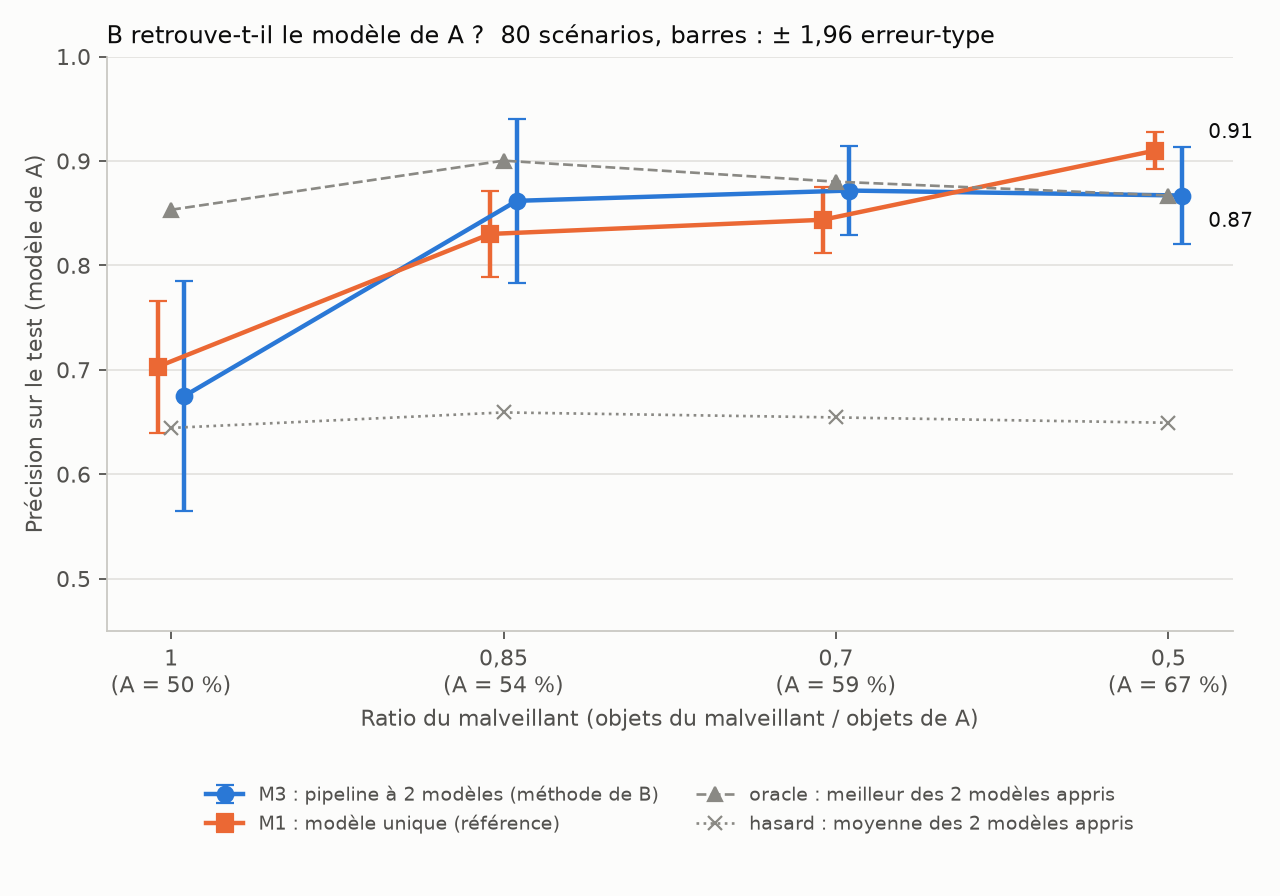

Data behind this chart, as committed beside it:
lot, graine, ratio, n_A, n_M, taille_0, taille_1, taille_grand, taille_petit, accord, m1, m1_train, m2, m3, oracle, hasard, acc_0, acc_1, choix_m2, choix_m3, meilleur, bon_m2, bon_m3, part_A_0
final, 300, 1.0, 300, 300, 270, 330, 330, 270, 0.83, 0.595, 0.66, 0.972, 0.972, 0.972, 0.651, 0.33, 0.972, 1, 1, 1, 1.0, 1.0, 0.1333
final, 320, 0.85, 300, 255, 225, 330, 330, 225, 0.7135, 0.894, 0.8216, 0.604, 0.963, 0.963, 0.7835, 0.963, 0.604, 1, 0, 0, 0.0, 1.0, 0.8133
final, 340, 0.7, 300, 210, 329, 181, 329, 181, 0.7706, 0.904, 0.7333, 0.947, 0.947, 0.947, 0.6835, 0.947, 0.42, 0, 0, 0, 1.0, 1.0, 0.7781
final, 360, 0.5, 300, 150, 225, 225, 225, 225, 0.7622, 0.936, 0.8089, 0.962, 0.962, 0.962, 0.7, 0.962, 0.438, 0, 0, 0, 1.0, 1.0, 0.9289
final, 301, 1.0, 300, 300, 205, 395, 395, 205, 0.6883, 0.822, 0.7583, 0.502, 0.502, 0.928, 0.715, 0.928, 0.502, 1, 1, 0, 0.0, 0.0, 0.7756
final, 321, 0.85, 300, 255, 294, 261, 294, 261, 0.7586, 0.72, 0.7514, 0.99, 0.99, 0.99, 0.6755, 0.99, 0.361, 0, 0, 0, 1.0, 1.0, 0.7823
final, 341, 0.7, 300, 210, 280, 230, 280, 230, 0.8235, 0.817, 0.7157, 0.932, 0.932, 0.932, 0.6635, 0.932, 0.395, 0, 0, 0, 1.0, 1.0, 0.875
final, 361, 0.5, 300, 150, 245, 205, 245, 205, 0.5356, 0.853, 0.8556, 0.631, 0.631, 0.631, 0.562, 0.631, 0.493, 0, 0, 0, 1.0, 1.0, 0.6857
final, 302, 1.0, 300, 300, 328, 272, 328, 272, 0.7167, 0.773, 0.7517, 0.379, 0.855, 0.855, 0.617, 0.379, 0.855, 0, 1, 1, 0.0, 1.0, 0.3018
final, 322, 0.85, 300, 255, 280, 275, 280, 275, 0.8414, 0.925, 0.7081, 0.978, 0.978, 0.978, 0.6385, 0.978, 0.299, 0, 0, 0, 1.0, 1.0, 0.8786
final, 342, 0.7, 300, 210, 314, 196, 314, 196, 0.6745, 0.768, 0.7725, 0.883, 0.883, 0.883, 0.637, 0.883, 0.391, 0, 0, 0, 1.0, 1.0, 0.7134
final, 362, 0.5, 300, 150, 293, 157, 293, 157, 0.6644, 0.892, 0.7689, 0.787, 0.787, 0.787, 0.5475, 0.787, 0.308, 0, 0, 0, 1.0, 1.0, 0.7543
final, 303, 1.0, 300, 300, 308, 292, 308, 292, 0.7133, 0.679, 0.7333, 0.826, 0.47, 0.826, 0.648, 0.826, 0.47, 0, 1, 0, 1.0, 0.0, 0.7078
final, 323, 0.85, 300, 255, 338, 217, 338, 217, 0.5514, 0.784, 0.8234, 0.638, 0.638, 0.638, 0.6345, 0.638, 0.631, 0, 0, 0, 1.0, 1.0, 0.4911
final, 343, 0.7, 300, 210, 333, 177, 333, 177, 0.7157, 0.959, 0.7686, 0.393, 0.967, 0.967, 0.68, 0.393, 0.967, 0, 1, 1, 0.0, 1.0, 0.4024
final, 363, 0.5, 300, 150, 203, 247, 247, 203, 0.6733, 0.902, 0.7511, 0.727, 0.727, 0.727, 0.534, 0.341, 0.727, 1, 1, 1, 1.0, 1.0, 0.4926
final, 304, 1.0, 300, 300, 386, 214, 386, 214, 0.5733, 0.695, 0.755, 0.563, 0.563, 0.638, 0.6005, 0.563, 0.638, 0, 0, 1, 0.0, 0.0, 0.443
final, 324, 0.85, 300, 255, 224, 331, 331, 224, 0.791, 0.779, 0.7369, 0.407, 0.959, 0.959, 0.683, 0.959, 0.407, 1, 0, 0, 0.0, 1.0, 0.9107
final, 344, 0.7, 300, 210, 363, 147, 363, 147, 0.7392, 0.881, 0.7941, 0.936, 0.936, 0.936, 0.6865, 0.936, 0.437, 0, 0, 0, 1.0, 1.0, 0.73
final, 364, 0.5, 300, 150, 350, 100, 350, 100, 0.8044, 0.956, 0.84, 0.975, 0.975, 0.975, 0.714, 0.975, 0.453, 0, 0, 0, 1.0, 1.0, 0.8029
final, 305, 1.0, 300, 300, 277, 323, 323, 277, 0.795, 0.387, 0.7133, 0.892, 0.287, 0.892, 0.5895, 0.287, 0.892, 1, 0, 1, 1.0, 0.0, 0.1805
final, 325, 0.85, 300, 255, 188, 367, 367, 188, 0.8, 0.82, 0.7369, 0.944, 0.944, 0.944, 0.6585, 0.373, 0.944, 1, 1, 1, 1.0, 1.0, 0.117
final, 345, 0.7, 300, 210, 276, 234, 276, 234, 0.702, 0.927, 0.8216, 0.795, 0.795, 0.795, 0.608, 0.795, 0.421, 0, 0, 0, 1.0, 1.0, 0.7681
final, 365, 0.5, 300, 150, 293, 157, 293, 157, 0.7578, 0.908, 0.84, 0.904, 0.904, 0.904, 0.6505, 0.904, 0.397, 0, 0, 0, 1.0, 1.0, 0.8259
final, 306, 1.0, 300, 300, 270, 330, 330, 270, 0.8033, 0.686, 0.655, 0.921, 0.336, 0.921, 0.6285, 0.336, 0.921, 1, 0, 1, 1.0, 0.0, 0.163
final, 326, 0.85, 300, 255, 408, 147, 408, 147, 0.6721, 0.919, 0.8378, 0.928, 0.928, 0.928, 0.7295, 0.928, 0.531, 0, 0, 0, 1.0, 1.0, 0.6446
final, 346, 0.7, 300, 210, 326, 184, 326, 184, 0.6, 0.917, 0.8784, 0.9, 0.9, 0.9, 0.6445, 0.9, 0.389, 0, 0, 0, 1.0, 1.0, 0.6472
final, 366, 0.5, 300, 150, 180, 270, 270, 180, 0.5644, 0.941, 0.8333, 0.531, 0.762, 0.762, 0.6465, 0.762, 0.531, 1, 0, 0, 0.0, 1.0, 0.7889
final, 307, 1.0, 300, 300, 360, 240, 360, 240, 0.8533, 0.976, 0.64, 0.992, 0.992, 0.992, 0.6025, 0.992, 0.213, 0, 0, 0, 1.0, 1.0, 0.7944
final, 327, 0.85, 300, 255, 251, 304, 304, 251, 0.7874, 0.68, 0.7189, 0.828, 0.397, 0.828, 0.6125, 0.397, 0.828, 1, 0, 1, 1.0, 0.0, 0.2271
final, 347, 0.7, 300, 210, 339, 171, 339, 171, 0.5039, 0.753, 0.7941, 0.723, 0.723, 0.723, 0.607, 0.723, 0.491, 0, 0, 0, 1.0, 1.0, 0.5634
final, 367, 0.5, 300, 150, 313, 137, 313, 137, 0.7889, 0.935, 0.8667, 0.97, 0.97, 0.97, 0.729, 0.97, 0.488, 0, 0, 0, 1.0, 1.0, 0.8275
final, 308, 1.0, 300, 300, 303, 297, 303, 297, 0.545, 0.901, 0.9233, 0.786, 0.786, 0.786, 0.783, 0.786, 0.78, 0, 0, 0, 1.0, 1.0, 0.4554
final, 328, 0.85, 300, 255, 322, 233, 322, 233, 0.6847, 0.914, 0.8126, 0.586, 0.92, 0.92, 0.753, 0.586, 0.92, 0, 1, 1, 0.0, 1.0, 0.3758
final, 348, 0.7, 300, 210, 345, 165, 345, 165, 0.6176, 0.9, 0.8392, 0.83, 0.83, 0.83, 0.6375, 0.83, 0.445, 0, 0, 0, 1.0, 1.0, 0.6522
final, 368, 0.5, 300, 150, 259, 191, 259, 191, 0.7489, 0.938, 0.8, 0.859, 0.859, 0.859, 0.595, 0.859, 0.331, 0, 0, 0, 1.0, 1.0, 0.861
final, 309, 1.0, 300, 300, 263, 337, 337, 263, 0.6483, 0.509, 0.6983, 0.762, 0.43, 0.762, 0.596, 0.43, 0.762, 1, 0, 1, 1.0, 0.0, 0.3308
final, 329, 0.85, 300, 255, 200, 355, 355, 200, 0.6775, 0.81, 0.7387, 0.862, 0.862, 0.862, 0.626, 0.39, 0.862, 1, 1, 1, 1.0, 1.0, 0.31
final, 349, 0.7, 300, 210, 242, 268, 268, 242, 0.6863, 0.884, 0.8137, 0.876, 0.876, 0.876, 0.6715, 0.467, 0.876, 1, 1, 1, 1.0, 1.0, 0.3967
final, 369, 0.5, 300, 150, 278, 172, 278, 172, 0.7067, 0.826, 0.7956, 0.888, 0.888, 0.888, 0.669, 0.888, 0.45, 0, 0, 0, 1.0, 1.0, 0.8022
final, 310, 1.0, 300, 300, 304, 296, 304, 296, 0.77, 0.703, 0.6917, 0.388, 0.388, 0.853, 0.6205, 0.388, 0.853, 0, 0, 1, 0.0, 0.0, 0.2336
final, 330, 0.85, 300, 255, 297, 258, 297, 258, 0.6739, 0.882, 0.7441, 0.773, 0.434, 0.773, 0.6035, 0.773, 0.434, 0, 1, 0, 1.0, 0.0, 0.7003
final, 350, 0.7, 300, 210, 203, 307, 307, 203, 0.7196, 0.804, 0.7882, 0.467, 0.945, 0.945, 0.706, 0.945, 0.467, 1, 0, 0, 0.0, 1.0, 0.8867
final, 370, 0.5, 300, 150, 298, 152, 298, 152, 0.8356, 0.975, 0.7956, 0.994, 0.994, 0.994, 0.6585, 0.994, 0.323, 0, 0, 0, 1.0, 1.0, 0.8792
final, 311, 1.0, 300, 300, 323, 277, 323, 277, 0.7683, 0.836, 0.735, 0.938, 0.938, 0.938, 0.6555, 0.938, 0.373, 0, 0, 0, 1.0, 1.0, 0.7492
final, 331, 0.85, 300, 255, 292, 263, 292, 263, 0.7982, 0.739, 0.7081, 0.975, 0.975, 0.975, 0.6715, 0.975, 0.368, 0, 0, 0, 1.0, 1.0, 0.8219
final, 351, 0.7, 300, 210, 279, 231, 279, 231, 0.7235, 0.882, 0.8333, 0.922, 0.922, 0.922, 0.697, 0.922, 0.472, 0, 0, 0, 1.0, 1.0, 0.7849
final, 371, 0.5, 300, 150, 289, 161, 289, 161, 0.7889, 0.854, 0.7711, 0.901, 0.901, 0.901, 0.6395, 0.901, 0.378, 0, 0, 0, 1.0, 1.0, 0.8547
final, 312, 1.0, 300, 300, 376, 224, 376, 224, 0.6133, 0.745, 0.845, 0.651, 0.651, 0.777, 0.714, 0.651, 0.777, 0, 0, 1, 0.0, 0.0, 0.4096
final, 332, 0.85, 300, 255, 352, 203, 352, 203, 0.809, 0.873, 0.7189, 0.964, 0.964, 0.964, 0.665, 0.964, 0.366, 0, 0, 0, 1.0, 1.0, 0.7756
final, 352, 0.7, 300, 210, 286, 224, 286, 224, 0.7843, 0.703, 0.7078, 0.902, 0.902, 0.902, 0.6305, 0.902, 0.359, 0, 0, 0, 1.0, 1.0, 0.8322
final, 372, 0.5, 300, 150, 245, 205, 245, 205, 0.8067, 0.906, 0.7644, 0.979, 0.979, 0.979, 0.66, 0.979, 0.341, 0, 0, 0, 1.0, 1.0, 0.9347
final, 313, 1.0, 300, 300, 424, 176, 424, 176, 0.61, 0.716, 0.79, 0.582, 0.582, 0.695, 0.6385, 0.582, 0.695, 0, 0, 1, 0.0, 0.0, 0.4222
final, 333, 0.85, 300, 255, 206, 349, 349, 206, 0.5027, 0.765, 0.7477, 0.702, 0.702, 0.702, 0.591, 0.48, 0.702, 1, 1, 1, 1.0, 1.0, 0.5583
final, 353, 0.7, 300, 210, 354, 156, 354, 156, 0.8627, 0.839, 0.7255, 0.976, 0.976, 0.976, 0.645, 0.976, 0.314, 0, 0, 0, 1.0, 1.0, 0.8249
final, 373, 0.5, 300, 150, 223, 227, 227, 223, 0.6422, 0.955, 0.8356, 0.518, 0.93, 0.93, 0.724, 0.93, 0.518, 1, 0, 0, 0.0, 1.0, 0.8117
final, 314, 1.0, 300, 300, 305, 295, 305, 295, 0.7683, 0.661, 0.6833, 0.799, 0.373, 0.799, 0.586, 0.799, 0.373, 0, 1, 0, 1.0, 0.0, 0.7639
final, 334, 0.85, 300, 255, 346, 209, 346, 209, 0.7802, 0.793, 0.7586, 0.953, 0.953, 0.953, 0.679, 0.953, 0.405, 0, 0, 0, 1.0, 1.0, 0.7572
final, 354, 0.7, 300, 210, 286, 224, 286, 224, 0.702, 0.854, 0.7961, 0.917, 0.917, 0.917, 0.7195, 0.917, 0.522, 0, 0, 0, 1.0, 1.0, 0.7587
final, 374, 0.5, 300, 150, 228, 222, 228, 222, 0.7378, 0.894, 0.7889, 0.919, 0.919, 0.919, 0.6635, 0.919, 0.408, 0, 0, 0, 1.0, 1.0, 0.8991
... 20 more rows
